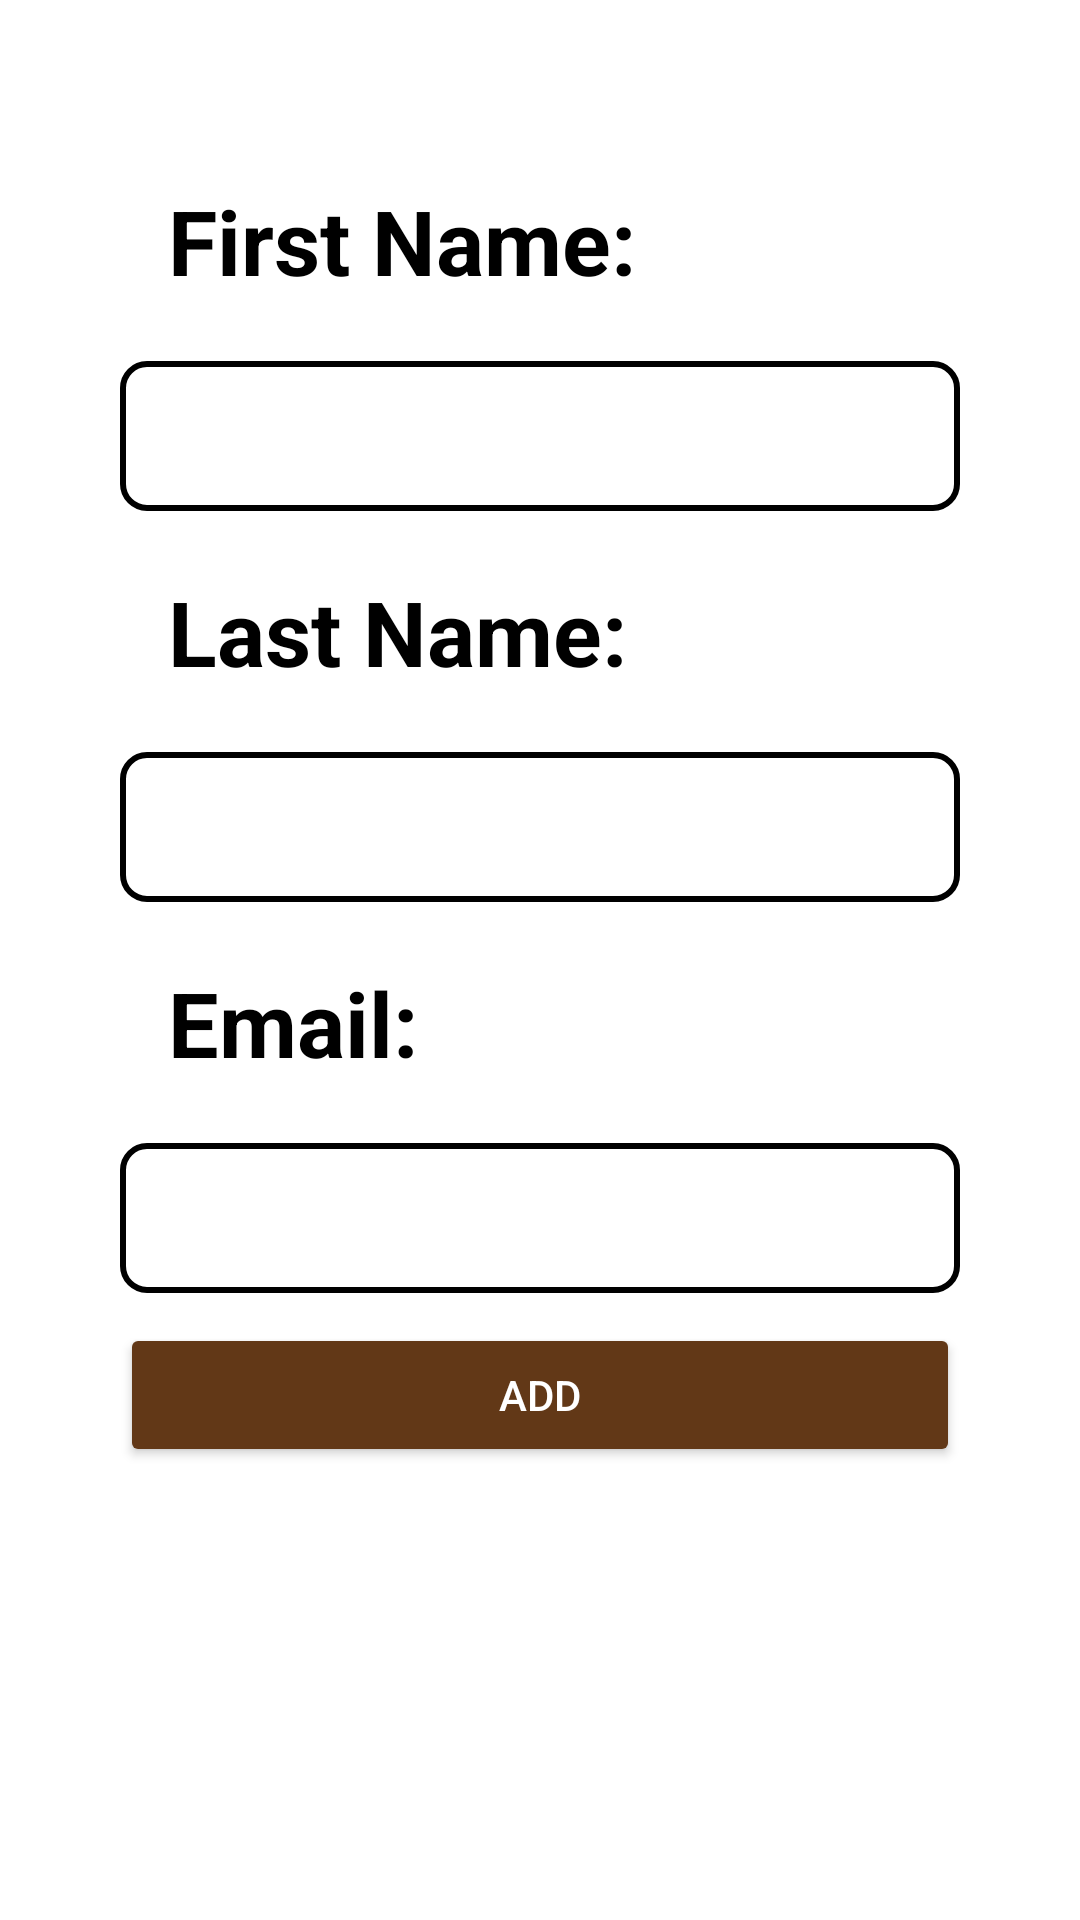

This screen was rendered from an Android layout file. Write that file and the resources it references.
<!-- AndroidManifest.xml: application theme Theme.COMP2000Referral -->
<!-- res/layout/fragment_add_member.xml -->
<?xml version="1.0" encoding="utf-8"?>
<LinearLayout xmlns:android="http://schemas.android.com/apk/res/android"
    xmlns:app="http://schemas.android.com/apk/res-auto"
    android:layout_width="match_parent"
    android:layout_height="match_parent"
    android:orientation="vertical"
    android:padding="20dp">

    

    
    <ScrollView
        android:layout_width="match_parent"
        android:layout_height="wrap_content"
        android:orientation="vertical"
        android:padding="20dp">

        <LinearLayout
            android:layout_width="match_parent"
            android:layout_height= "wrap_content"
            android:orientation="vertical">

            
            <TextView
                android:id="@+id/firstNameAdd"
                android:layout_width="match_parent"
                android:layout_height="wrap_content"
                android:layout_marginTop="20dp"
                android:layout_marginBottom="20dp"
                android:text="@string/first"
                android:textSize="30sp"
                android:textStyle="bold"
                android:paddingStart="16dp"
                android:textColor="@color/black"/>

            <EditText
                android:id="@+id/firstNameText"
                android:layout_width="match_parent"
                android:layout_height="50dp"
                android:padding="8dp"
                android:textColor="@color/black"
                android:textColorHighlight="@color/cardview_dark_background"
                android:background="@drawable/edittext_border"/>

            <TextView
                android:id="@+id/lastNameAdd"
                android:layout_width="match_parent"
                android:layout_height="wrap_content"
                android:layout_marginTop="20dp"
                android:layout_marginBottom="20dp"
                android:text="@string/last"
                android:textSize="30sp"
                android:textStyle="bold"
                android:paddingStart="16dp"
                android:textColor="@color/black"/>

            <EditText
                android:id="@+id/lastNameText"
                android:layout_width="match_parent"
                android:layout_height="50dp"
                android:padding="8dp"
                android:textColor="@color/black"
                android:textColorHighlight="@color/cardview_dark_background"
                android:background="@drawable/edittext_border"/>

            <TextView
                android:id="@+id/emailAdd"
                android:layout_width="match_parent"
                android:layout_height="wrap_content"
                android:layout_marginTop="20dp"
                android:layout_marginBottom="20dp"
                android:text="Email:"
                android:textSize="30sp"
                android:textStyle="bold"
                android:paddingStart="16dp"
                android:textColor="@color/black"/>

            <EditText
                android:id="@+id/emailAddText"
                android:layout_width="match_parent"
                android:layout_height="50dp"
                android:padding="8dp"
                android:layout_marginBottom="10dp"
                android:inputType="textEmailAddress"
                android:textColor="@color/black"
                android:textColorHighlight="@color/cardview_dark_background"
                android:background="@drawable/edittext_border"/>

            <Button
                android:id="@+id/addMemButton"
                android:layout_width="match_parent"
                android:layout_height="wrap_content"
                android:text="@string/add"
                android:backgroundTint="@color/brown"
                android:textColor="@android:color/white" />

        </LinearLayout>

    </ScrollView>

</LinearLayout>
<!-- resources referenced by this layout -->
<resources>
  <color name="black">#FF000000</color>
  <color name="brown">#623817</color>
  <!-- drawable edittext_border (drawable) -->
  <shape xmlns:android="http://schemas.android.com/apk/res/android">
      <solid android:color="@android:color/white"/> 
      <stroke
          android:width="2dp"
          android:color="@color/black" /> 
      <corners android:radius="8dp"/> 
  </shape>
  <string name="add">Add</string>
  <string name="first">First Name:</string>
  <string name="last">Last Name:</string>
  <style name="Theme.COMP2000Referral" parent="Base.Theme.COMP2000Referral" />
  <style name="Base.Theme.COMP2000Referral" parent="Theme.MaterialComponents.DayNight.NoActionBar">
          
          
      </style>
</resources>
